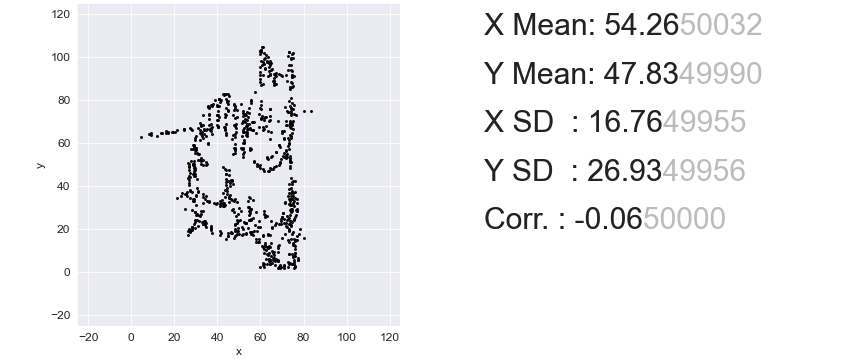

The data file committed next to this chart (first rows):
, x, y
0, 71.85, 68.46
1, 43.92, 45.67
2, 68.79, 22.15
3, 40.16, 67.21
4, 65.93, 8.984
5, 59.71, 91.37
6, 71.75, 70.02
7, 40.09, 68.06
8, 45.08, 79.52
9, 74.9, 101.7
10, 74.16, 74.81
11, 42.65, 32.02
12, 48.4, 76.13
13, 71.89, 56.42
14, 37.43, 77.13
15, 33.41, 73.12
16, 63.96, 5.977
17, 37.13, 20.33
18, 71.59, 32.44
19, 25.66, 35.31
20, 71.38, 76.56
21, 43.26, 67.51
22, 51.82, 57.41
23, 29.03, 59.16
24, 36.83, 19.57
25, 69.17, 1.994
26, 68.94, 51.13
27, 28.5, 50.34
28, 23.36, 36.56
29, 74.8, 90.67
30, 54.87, 26.32
31, 78.35, 20.23
32, 62.08, 26.78
33, 44.04, 43.4
34, 48.34, 77.27
35, 30.78, 26.73
36, 55.82, 18.71
37, 70.52, 27.56
38, 74.48, 37.87
39, 72.24, 26.23
40, 67.31, 6.315
41, 74.5, 33.86
42, 73.08, 8.433
43, 64.33, 5.743
44, 64.41, 72.69
45, 73.94, 70.05
46, 64.14, 47
47, 30.98, 66.89
48, 75.13, 36.96
49, 58.79, 13.84
50, 30.29, 57.62
51, 27, 44.68
52, 53.31, 17.64
53, 60.58, 104.5
54, 73.9, 48.4
55, 73.38, 102.1
56, 73.78, 4.09
57, 59.61, 101.2
58, 29.12, 44.69
59, 71.02, 1.974
... 790 more rows
